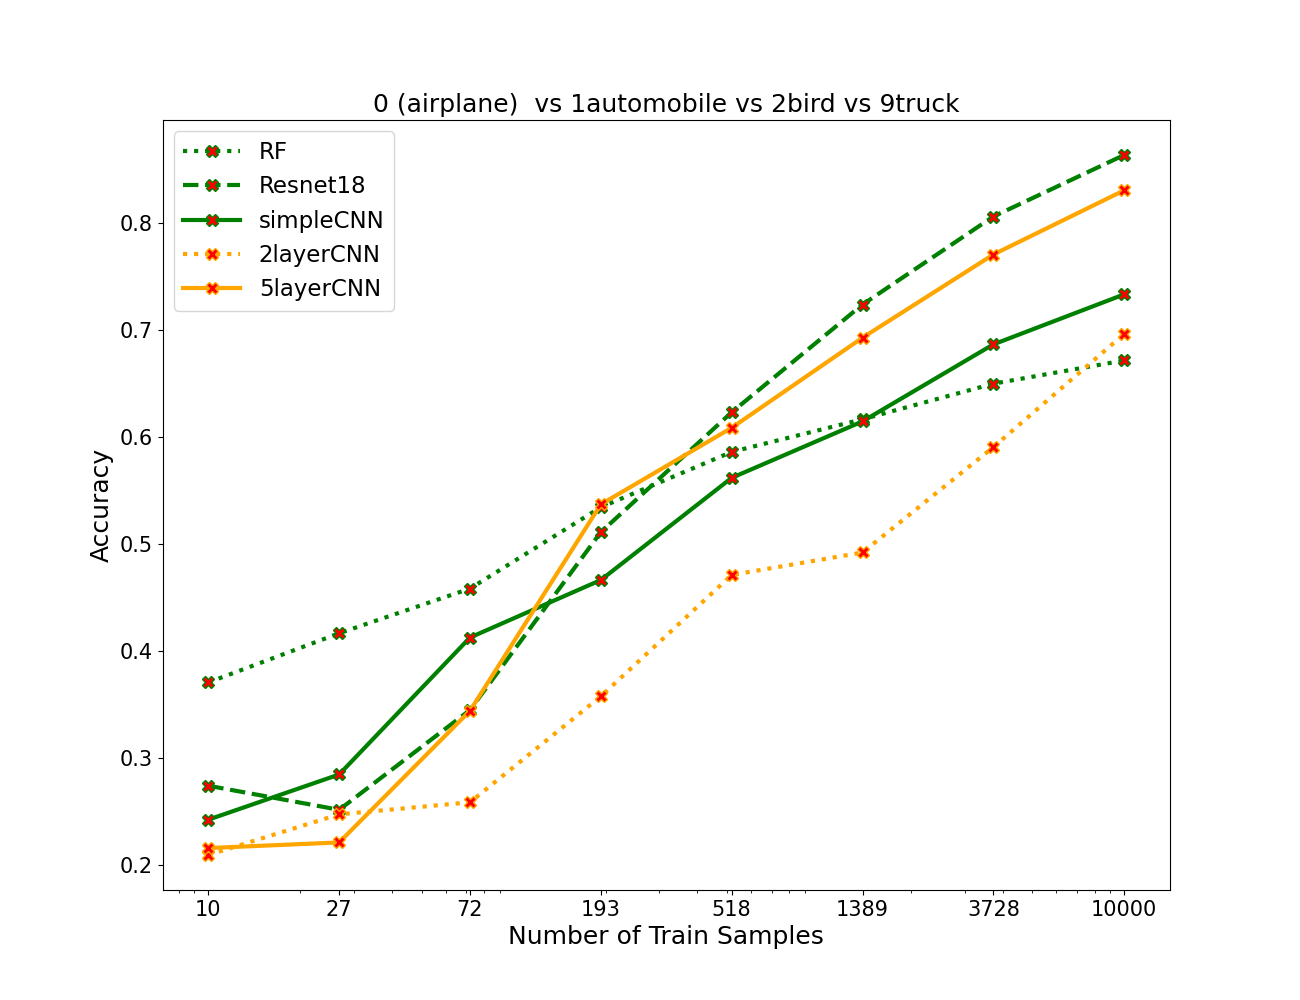

The table this chart was drawn from, first rows:
algos, 0, 1, 2, 3, 4, 5, 6, 7
RF, 0.3703, 0.4163, 0.458, 0.534, 0.5857, 0.6162, 0.6495, 0.6713
resnet, 0.2737, 0.2512, 0.3445, 0.5108, 0.6228, 0.7235, 0.8057, 0.8632
simpleCNN, 0.242, 0.2843, 0.4123, 0.466, 0.5615, 0.6142, 0.6863, 0.733
2layercnn, 0.209, 0.247, 0.2582, 0.3573, 0.4708, 0.4918, 0.5903, 0.696
5layercnn, 0.2155, 0.2208, 0.3438, 0.5367, 0.6082, 0.6925, 0.7702, 0.8303
